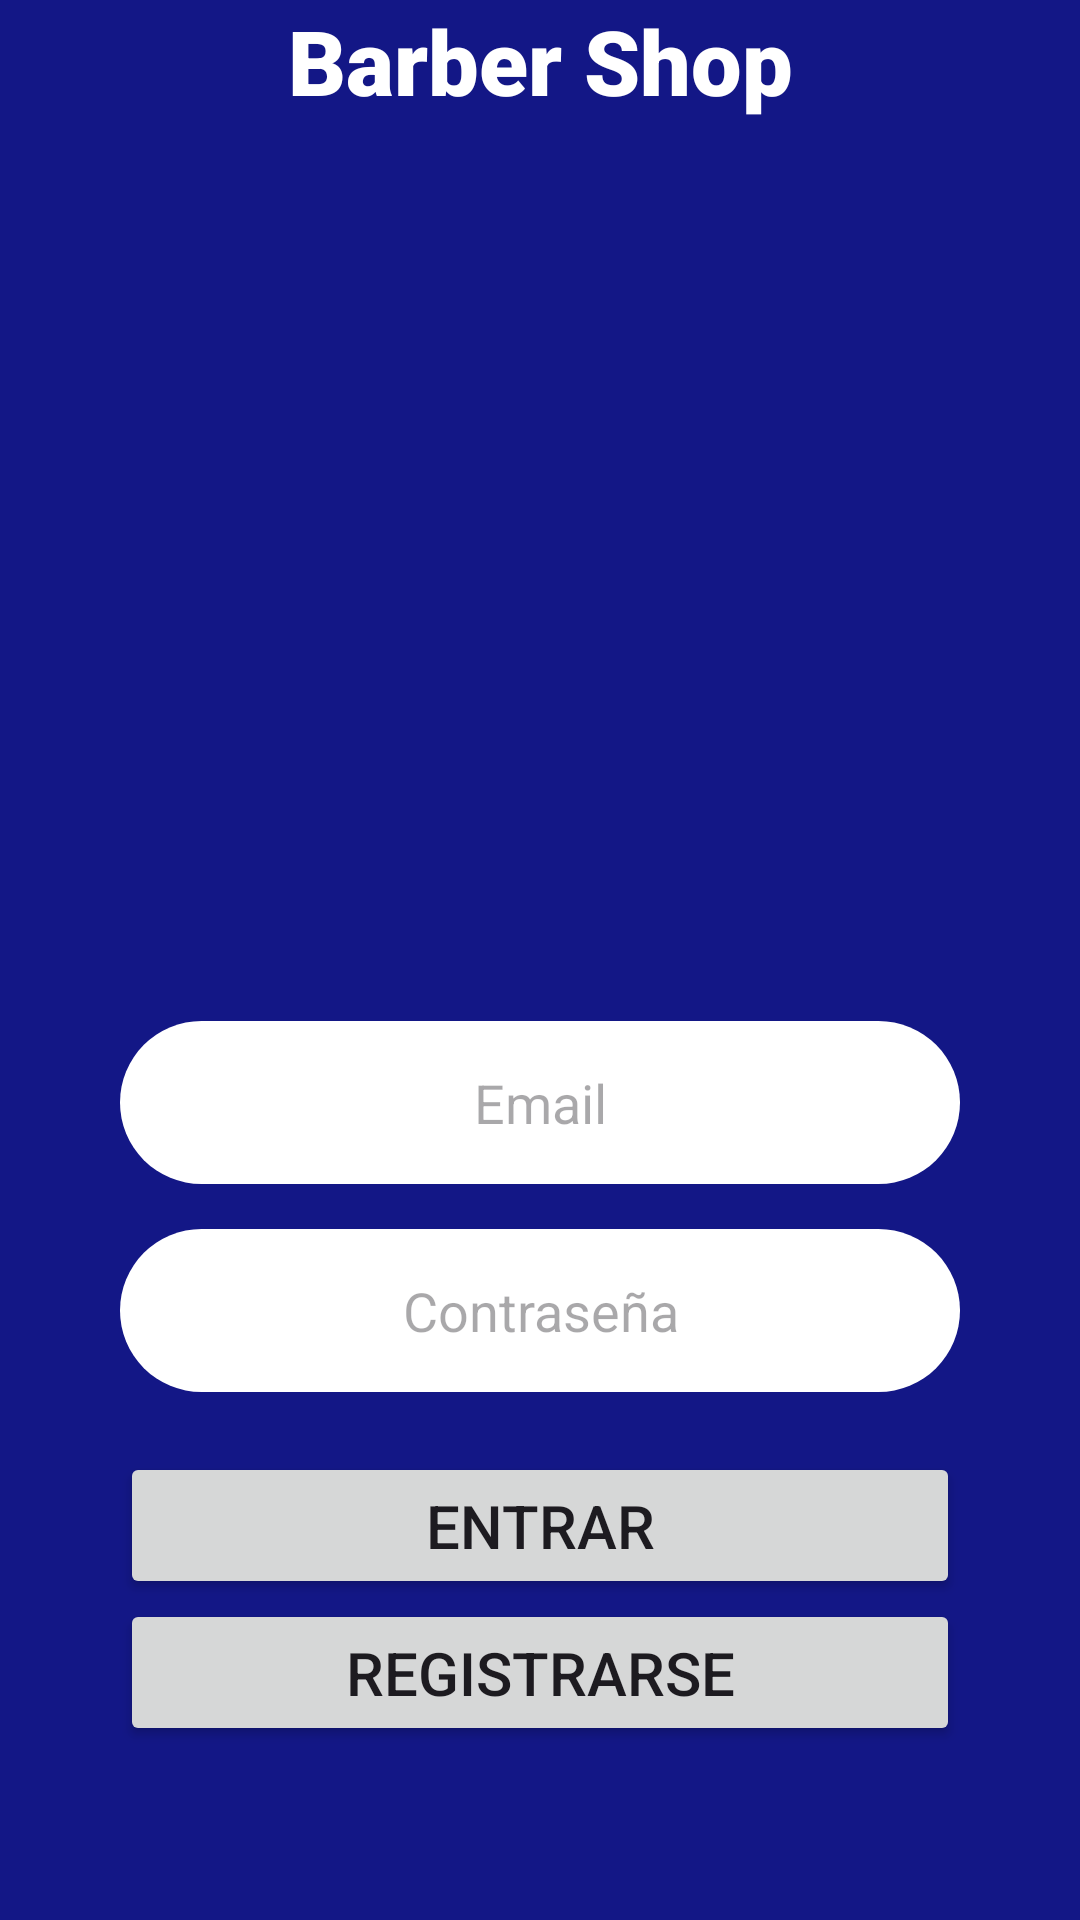

Here is an Android app screen rendered from its layout file. Give the layout XML and the strings, colors and styles it references.
<!-- AndroidManifest.xml: application theme Theme.BarberShopAPP -->
<!-- res/layout/activity_main.xml -->
<LinearLayout xmlns:android="http://schemas.android.com/apk/res/android" xmlns:app="http://schemas.android.com/apk/res-auto" xmlns:tools="http://schemas.android.com/tools" android:layout_width="match_parent" android:layout_height="match_parent" tools:context=".MainActivity" android:orientation="vertical" android:background="@color/blue">
    <TextView android:layout_width="match_parent" android:layout_height="wrap_content" android:text="Barber Shop" android:textSize="90px" android:textAlignment="center" android:textColor="@color/white" android:fontFamily="sans-serif-black"/>
    <ImageView android:layout_width="match_parent" android:layout_height="300dp"/>
    <EditText android:id="@+id/emailUser"
        android:layout_width="match_parent"
        android:layout_height="wrap_content"
        android:hint="Email" android:maxLines="1"
        android:inputType="text" android:gravity="center"
        android:padding="15dp" android:layout_marginStart="40dp"
        android:layout_marginEnd="40dp" android:background="@drawable/border"/>

    <EditText android:id="@+id/Contraseña"
        android:layout_width="match_parent"
        android:layout_height="wrap_content"
        android:hint="Contraseña" android:maxLines="1"
        android:inputType="textPassword" android:gravity="center"
        android:padding="15dp" android:layout_marginTop="15dp"
        android:layout_marginStart="40dp" android:layout_marginEnd="40dp"
        android:background="@drawable/border"/>

    <Button android:id="@+id/btnEntrar"
        android:layout_marginTop="20dp"
        android:layout_marginStart="40dp"
        android:layout_marginEnd="40dp"
        android:padding="11dp"
        android:layout_width="match_parent"
        android:layout_height="wrap_content"
        android:text="Entrar" android:textSize="60px"/>

    <Button android:id="@+id/btnRegistrar"
        android:layout_marginStart="40dp"
        android:layout_marginEnd="40dp"
        android:padding="11dp" android:layout_width="match_parent"
        android:layout_height="wrap_content"
        android:text="Registrarse"
        android:textSize="60px"/>

    <TextView android:layout_marginTop="100dp"
        android:layout_width="match_parent"
        android:layout_height="wrap_content"
        android:text="Developer by Kevin Sum"
        android:gravity="center" android:textColor="@color/white"
        android:fontFamily="sans-serif-black"/>

</LinearLayout>
<!-- resources referenced by this layout -->
<resources>
  <color name="blue">#131786</color>
  <color name="white">#FFFFFFFF</color>
  <!-- drawable border (drawable) -->
  <?xml version="1.0" encoding="utf-8"?>
  <shape xmlns:android="http://schemas.android.com/apk/res/android">
      <solid android:color="@color/white"></solid>
      <corners android:radius="30dp"/>
  
  </shape>
  <style name="Theme.BarberShopAPP" parent="Base.Theme.BarberShopAPP" />
  <style name="Base.Theme.BarberShopAPP" parent="Theme.Material3.DayNight.NoActionBar">
          
          
      </style>
</resources>
